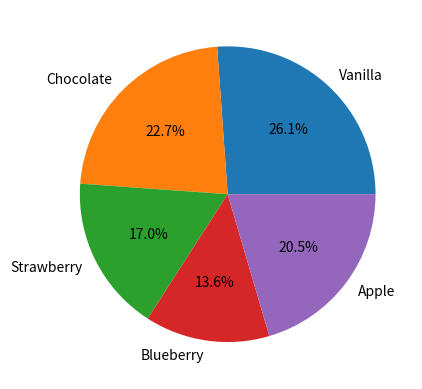

This figure's Python source:
import matplotlib.pyplot as plt

flavors = ('Vanilla','Chocolate','Strawberry','Blueberry','Apple')
votes = (23,20,15,12,18)

plt.pie(votes, labels=flavors, autopct = '%1.1f%%', )
plt.show()